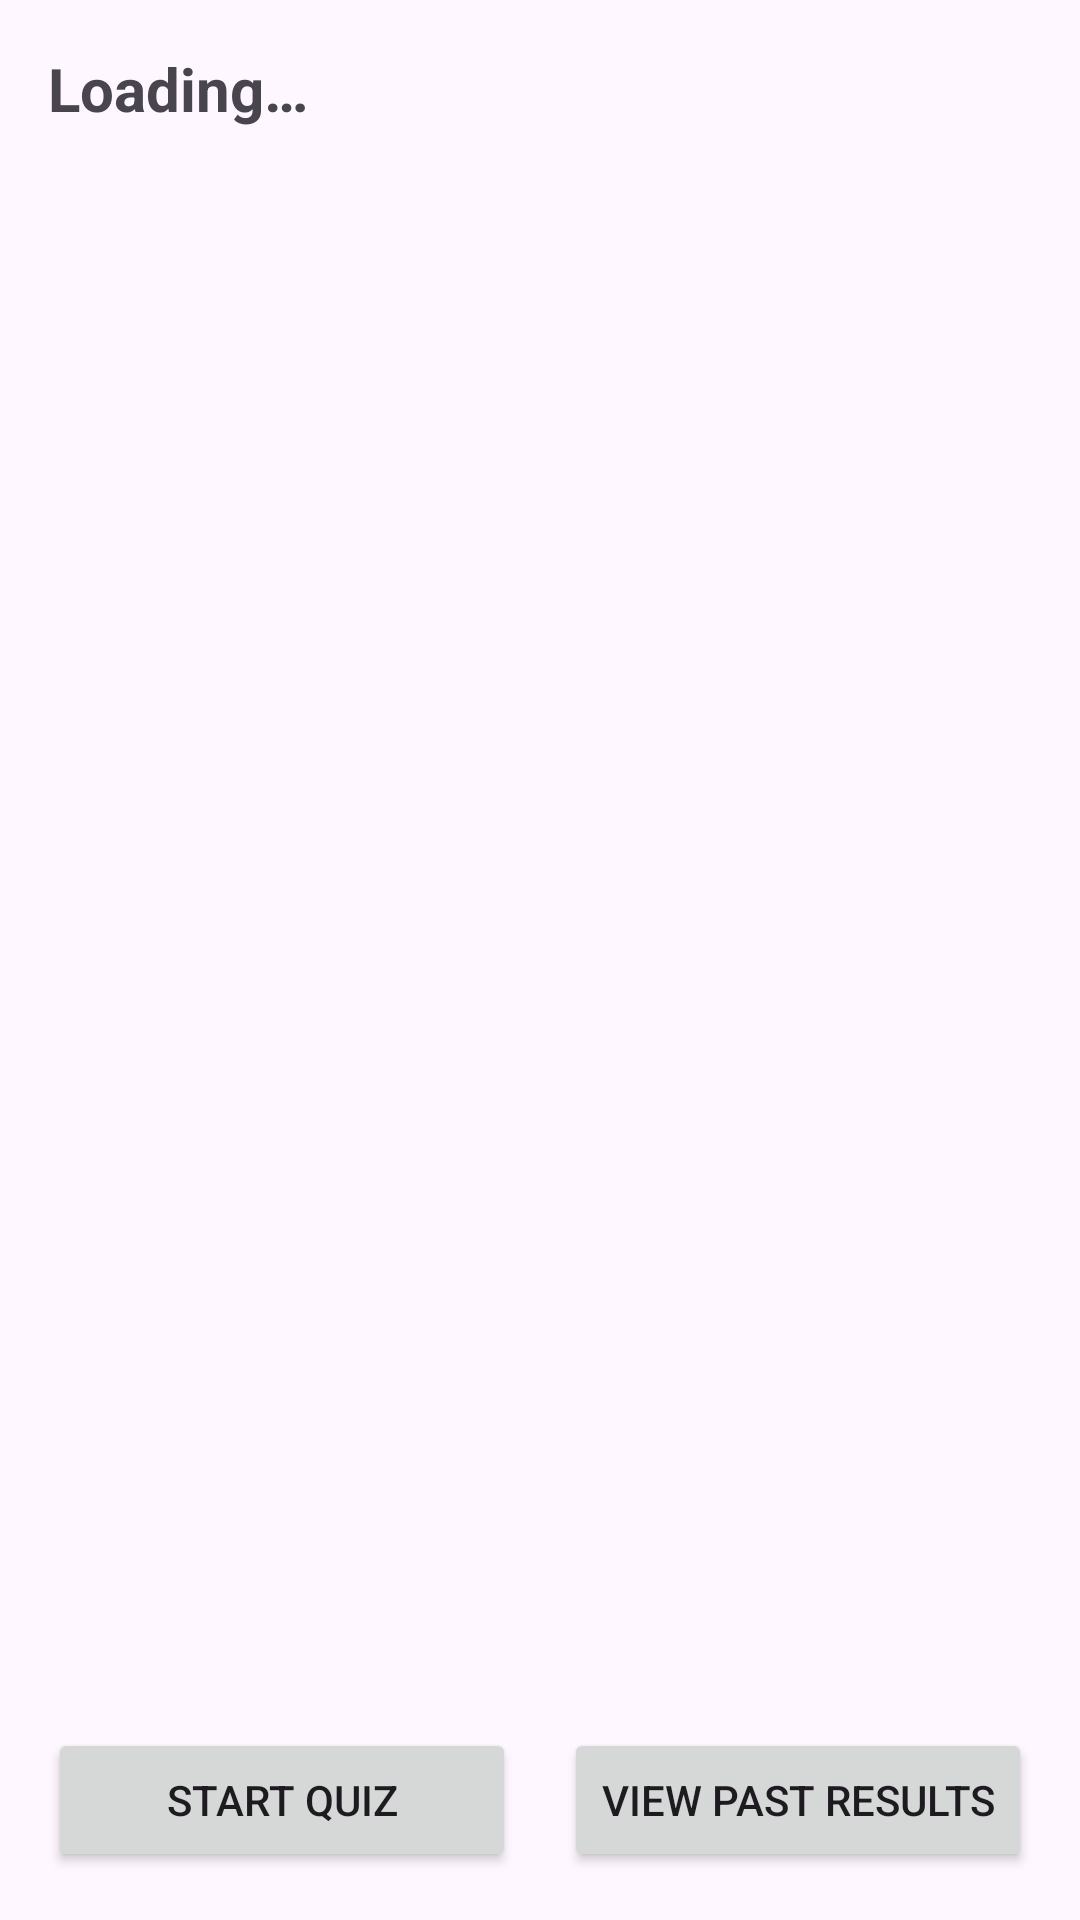

Layout XML and referenced resources for this Android screen:
<!-- AndroidManifest.xml: application theme Theme.StateQuizProject -->
<!-- res/layout/fragment_result.xml -->
<?xml version="1.0" encoding="utf-8"?>
<androidx.constraintlayout.widget.ConstraintLayout xmlns:android="http://schemas.android.com/apk/res/android"
    xmlns:app="http://schemas.android.com/apk/res-auto"
    android:layout_width="match_parent"
    android:layout_height="match_parent"
    android:padding="16dp">

    <TextView
        android:id="@+id/tvScore"
        android:layout_width="0dp"
        android:layout_height="wrap_content"
        android:text="@string/loading"
        android:textSize="20sp"
        android:textStyle="bold"
        app:layout_constraintTop_toTopOf="parent"
        app:layout_constraintStart_toStartOf="parent"
        app:layout_constraintEnd_toEndOf="parent"/>

    <Button
        android:id="@+id/btnAgain"
        android:layout_width="0dp"
        android:layout_height="wrap_content"
        android:text="@string/start_quiz"
        app:layout_constraintStart_toStartOf="parent"
        app:layout_constraintEnd_toStartOf="@id/btnSeeHistory"
        app:layout_constraintBottom_toBottomOf="parent"
        android:layout_marginEnd="8dp"/>

    <Button
        android:id="@+id/btnSeeHistory"
        android:layout_width="0dp"
        android:layout_height="wrap_content"
        android:text="@string/view_history"
        app:layout_constraintStart_toEndOf="@id/btnAgain"
        app:layout_constraintEnd_toEndOf="parent"
        app:layout_constraintBottom_toBottomOf="parent"
        android:layout_marginStart="8dp"/>

</androidx.constraintlayout.widget.ConstraintLayout>
<!-- resources referenced by this layout -->
<resources>
  <string name="loading">Loading…</string>
  <string name="start_quiz">Start Quiz</string>
  <string name="view_history">View Past Results</string>
  <style name="Theme.StateQuizProject" parent="Base.Theme.StateQuizProject" />
  <style name="Base.Theme.StateQuizProject" parent="Theme.Material3.DayNight.NoActionBar">
          
          
      </style>
</resources>
